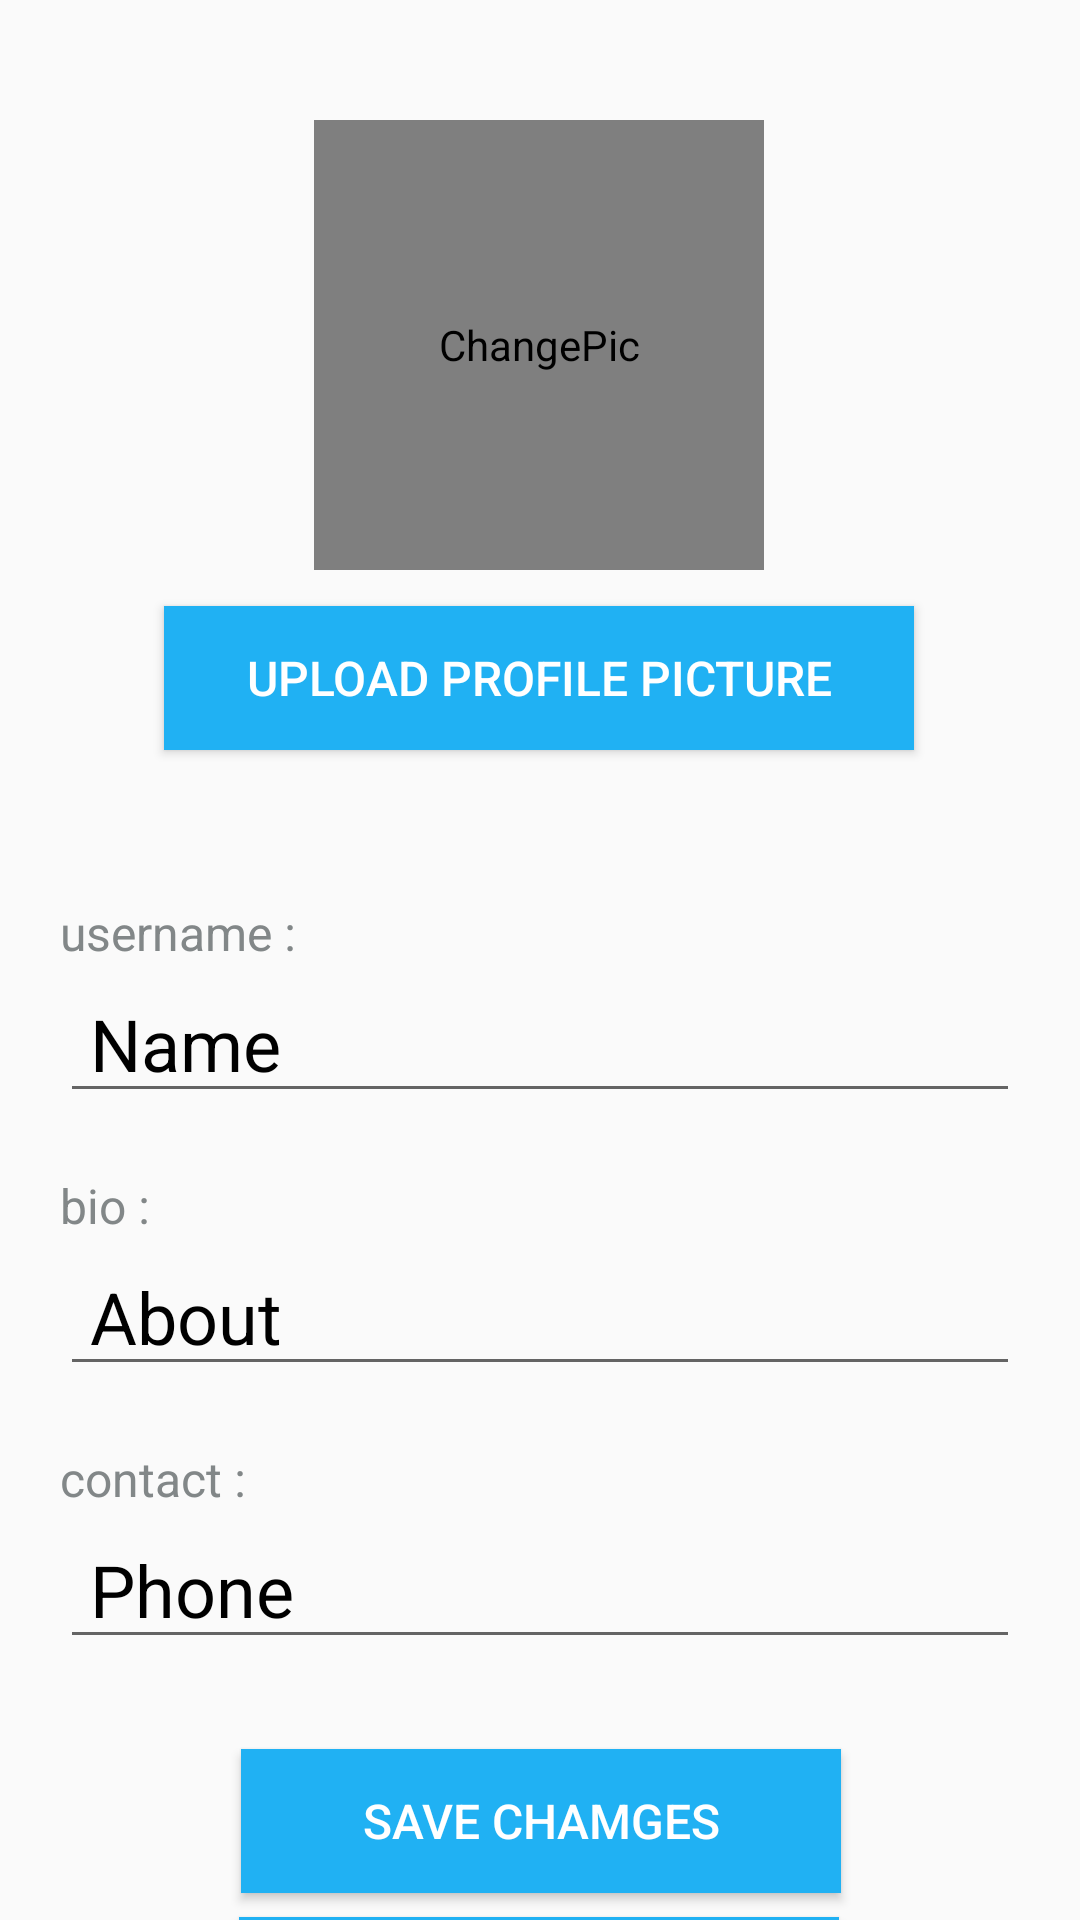

Android layout source for this screen:
<!-- AndroidManifest.xml: application theme Theme.ChattingApp -->
<!-- res/layout/activity_edit_profile.xml -->
<?xml version="1.0" encoding="utf-8"?>
<androidx.constraintlayout.widget.ConstraintLayout xmlns:android="http://schemas.android.com/apk/res/android"
    xmlns:app="http://schemas.android.com/apk/res-auto"
    xmlns:tools="http://schemas.android.com/tools"
    android:layout_width="match_parent"
    android:layout_height="match_parent"
    tools:context=".EditProfile">

    <com.mikhaellopez.circularimageview.CircularImageView
        android:id="@+id/profileEditImage"
        android:layout_width="150dp"
        android:layout_height="150dp"
        android:layout_marginTop="40dp"
        android:contentDescription="@string/changepic"
        app:layout_constraintEnd_toEndOf="parent"
        app:layout_constraintHorizontal_bias="0.498"
        app:layout_constraintStart_toStartOf="parent"
        app:layout_constraintTop_toTopOf="parent"
        app:srcCompat="@drawable/profile"
        tools:srcCompat="@drawable/profile" />

    <Button
        android:id="@+id/profileUpload"
        android:layout_width="250dp"
        android:layout_height="wrap_content"
        android:layout_marginTop="12dp"
        android:background="@color/app_theme"
        android:text="@string/upload_profile_picture"
        android:textColor="@color/white"
        android:textSize="16sp"
        app:layout_constraintEnd_toEndOf="parent"
        app:layout_constraintHorizontal_bias="0.496"
        app:layout_constraintStart_toStartOf="parent"
        app:layout_constraintTop_toBottomOf="@+id/profileEditImage" />




    <LinearLayout
        android:id="@+id/verticalLayout"
        android:layout_width="match_parent"
        android:layout_height="wrap_content"
        android:layout_marginTop="30dp"
        android:orientation="vertical"
        app:layout_constraintEnd_toEndOf="parent"
        android:paddingStart="20dp"
        android:paddingEnd="20dp"
        app:layout_constraintTop_toBottomOf="@+id/profileUpload">

        <LinearLayout
            android:layout_width="match_parent"
            android:layout_height="match_parent"
            android:orientation="vertical">

            <TextView
                android:layout_width="wrap_content"
                android:layout_height="wrap_content"
                android:text="username : "

                android:textColor="#828788"
                android:textSize="16sp"
                android:layout_marginTop="20dp"
                />

            <EditText
                android:id="@+id/profileEditName"
                android:layout_width="match_parent"
                android:layout_height="wrap_content"
                android:text="Name"
                android:paddingStart="10dp"
                android:textColor="@color/black"
                android:textSize="24sp"
                />
        </LinearLayout>

        <LinearLayout
            android:layout_width="match_parent"
            android:layout_height="match_parent"
            android:orientation="vertical">

            <TextView
                android:layout_width="wrap_content"
                android:layout_height="wrap_content"
                android:text="bio : "
                android:textColor="#828788"
                android:textSize="16sp"
                android:layout_marginTop="20dp"
                />

            <EditText
                android:id="@+id/profileEditBio"
                android:layout_width="match_parent"
                android:layout_height="wrap_content"
                android:text="About"
                android:paddingStart="10dp"
                android:textColor="@color/black"
                android:textSize="24sp"
                />
        </LinearLayout>

        <LinearLayout
            android:layout_width="match_parent"
            android:layout_height="match_parent"
            android:orientation="vertical">

            <TextView
                android:layout_width="wrap_content"
                android:layout_height="wrap_content"
                android:layout_marginTop="20dp"
                android:text="contact : "
                android:textColor="#828788"
                android:textSize="16sp" />

            <EditText
                android:id="@+id/profileEditPhone"
                android:layout_width="match_parent"
                android:layout_height="wrap_content"
                android:paddingStart="10dp"
                android:text="Phone"
                android:textColor="@color/black"
                android:textSize="24sp" />

        </LinearLayout>

    </LinearLayout>

    <Button
        android:id="@+id/profileSave"
        android:layout_width="200dp"
        android:layout_height="wrap_content"
        android:layout_marginTop="30dp"
        android:background="@color/app_theme"
        android:text="Save Chamges"
        android:textColor="@color/white"
        android:textSize="16sp"
        app:layout_constraintEnd_toEndOf="parent"
        app:layout_constraintHorizontal_bias="0.502"
        app:layout_constraintStart_toStartOf="parent"
        app:layout_constraintTop_toBottomOf="@+id/verticalLayout" />

    <Button
        android:id="@+id/btnCancel"
        android:layout_width="200dp"
        android:layout_height="wrap_content"
        android:layout_marginTop="8dp"
        android:text="Cancel"
        android:background="@color/app_theme"
        android:textColor="@color/white"
        android:textSize="16sp"
        app:layout_constraintEnd_toEndOf="parent"
        app:layout_constraintHorizontal_bias="0.497"
        app:layout_constraintStart_toStartOf="parent"
        app:layout_constraintTop_toBottomOf="@+id/profileSave" />

</androidx.constraintlayout.widget.ConstraintLayout>
<!-- resources referenced by this layout -->
<resources>
  <color name="app_theme">#20B1F3</color>
  <color name="black">#FF000000</color>
  <color name="white">#FFFFFFFF</color>
  <string name="changepic">ChangePic</string>
  <string name="upload_profile_picture">upload Profile Picture</string>
  <style name="Theme.ChattingApp" parent="Theme.AppCompat.Light">
          
          <item name="colorPrimary">@color/app_theme</item>
          <item name="colorPrimaryVariant">#076EBF</item>
          <item name="colorOnPrimary">@color/white</item>
          
          <item name="colorSecondary">@color/teal_200</item>
          <item name="colorSecondaryVariant">@color/teal_700</item>
          <item name="colorOnSecondary">@color/white</item>
          
          <item name="android:statusBarColor" tools:targetApi="l">?attr/colorPrimaryVariant</item>
          
      </style>
  <color name="teal_200">#FF03DAC5</color>
  <color name="teal_700">#FF018786</color>
</resources>
